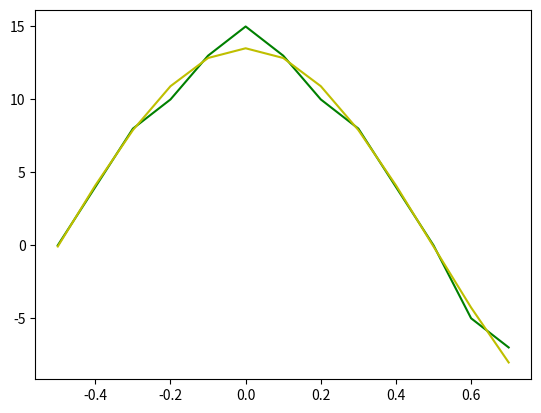

Python code for this plot:
import matplotlib.pyplot as plt
from numpy import cos
import numpy as np
from scipy.optimize import curve_fit

servo_3_dynamic_offsets = {'0.0': 0, '0.1': 4, '0.2': 8, '0.3': 10, '0.4': 13, '0.5': 15, '0.6': 13, '0.7': 10, '0.8': 8, '0.9': 4, '1.0': 0, '1.1': -5, '1.2': -7}

x = []
y = []

for angle3_raw in servo_3_dynamic_offsets:
    angle3 = float(angle3_raw) - 0.5
    x.append(angle3)
    offset = servo_3_dynamic_offsets[angle3_raw]
    y.append(offset)

plot_x = np.array(x)
plot_y = np.array(y)


def func(variables, a, b):
    a3 = variables
    return a * np.cos(b * a3)


fit, _ = curve_fit(func, plot_x, plot_y)
print(fit)  # [13.50604571  3.15347015]

y_cos = fit[0] * cos(fit[1] * plot_x)

plt.plot(plot_x, plot_y, 'g')
plt.plot(plot_x, y_cos, 'y')
plt.show()
